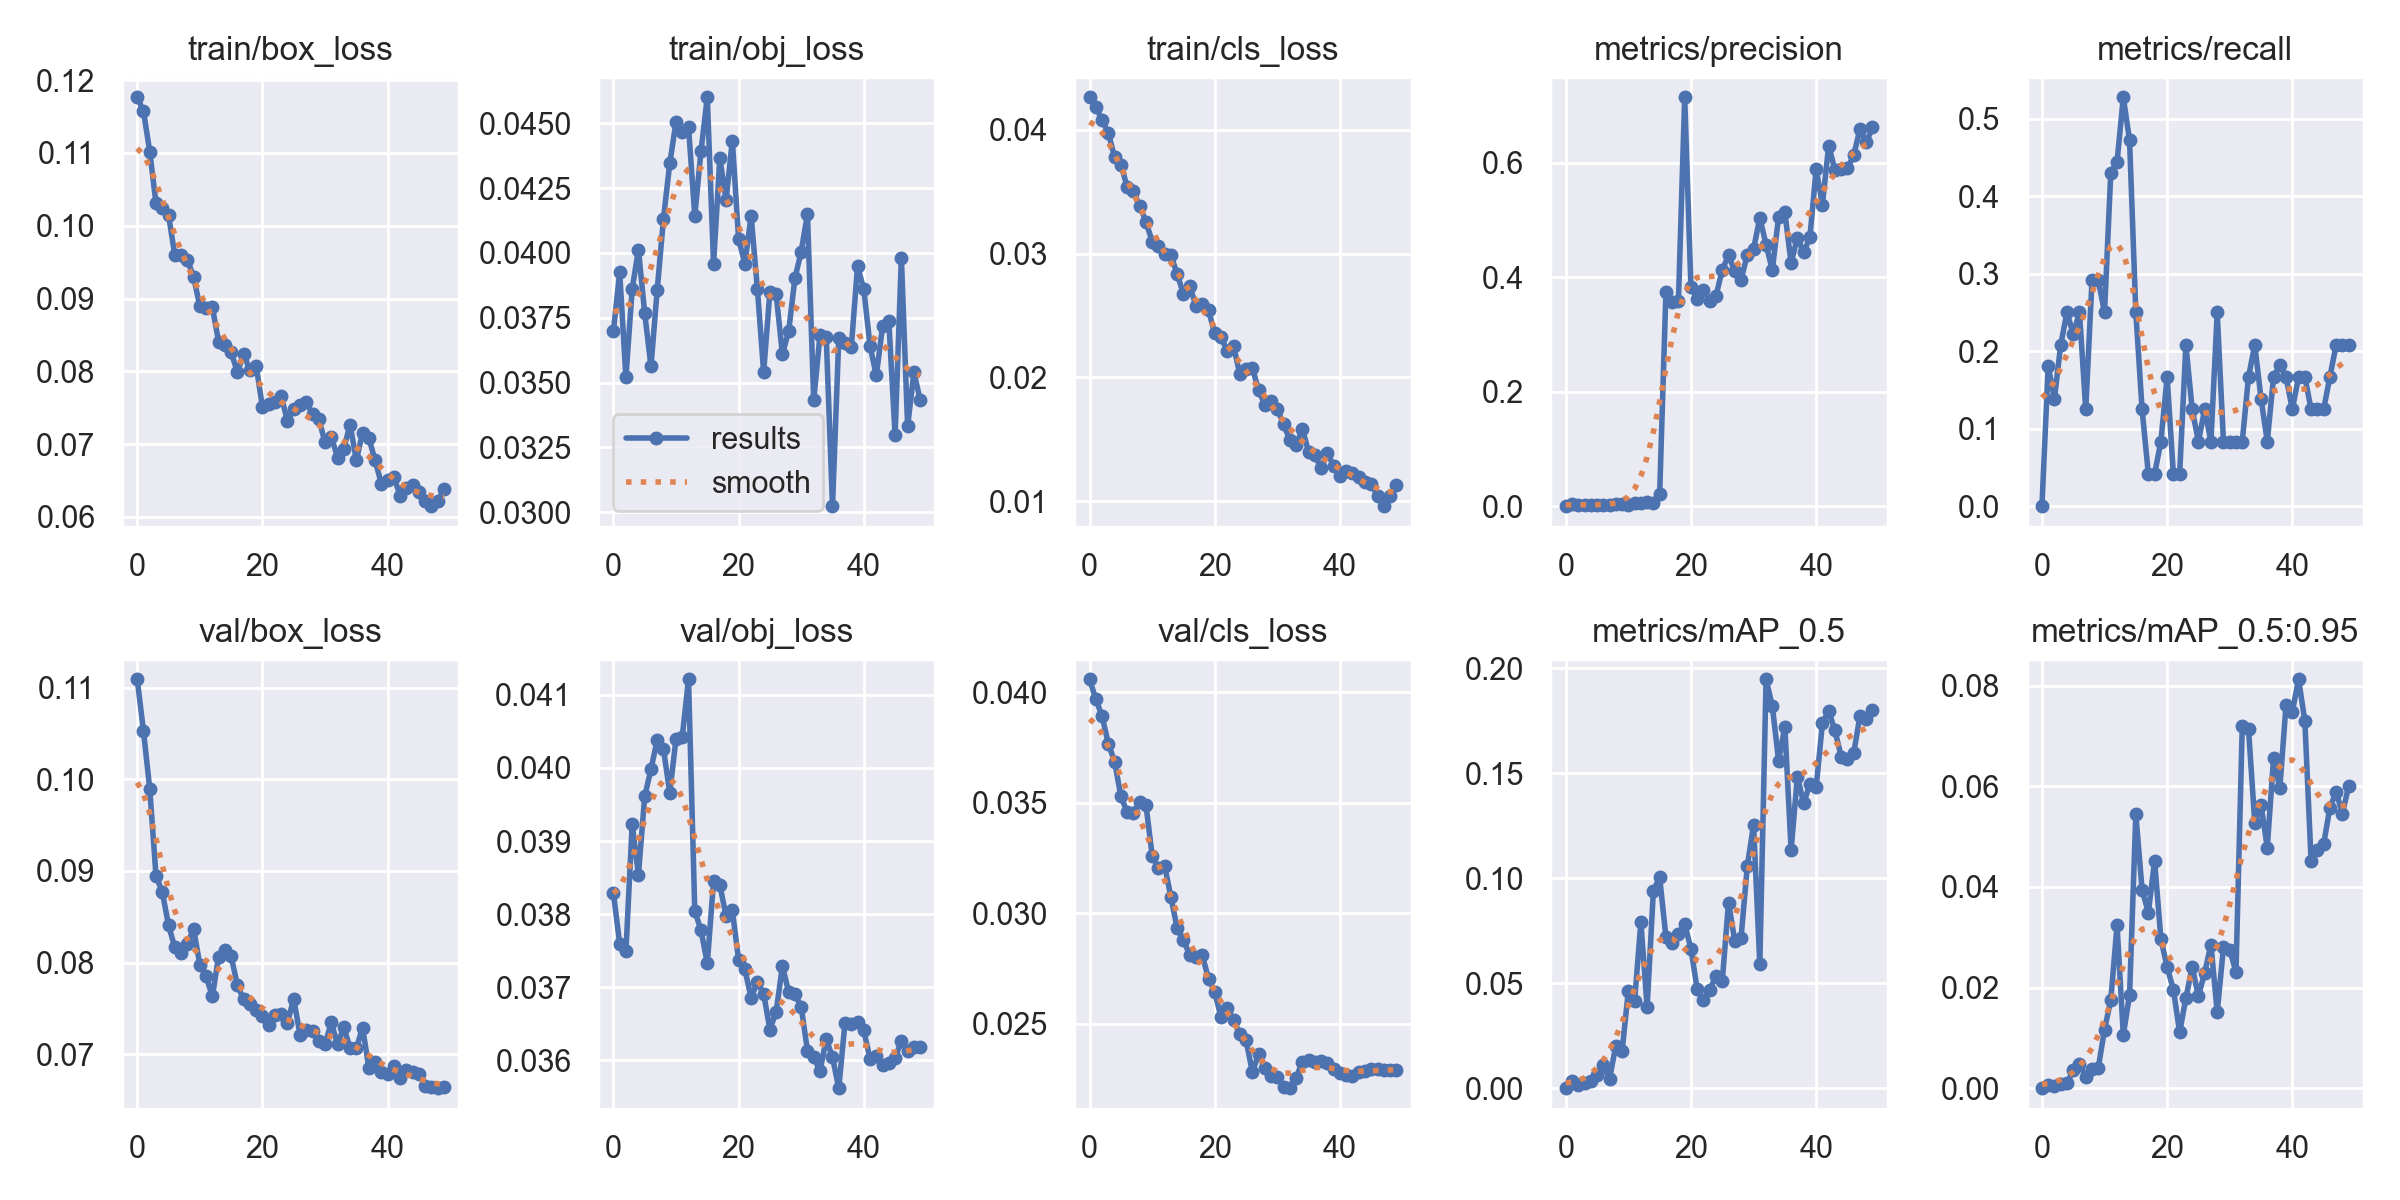

The table this chart was drawn from, first rows:
epoch, train/box_loss, train/obj_loss, train/cls_loss, metrics/precision, metrics/recall, metrics/mAP_0.5, metrics/mAP_0.5:0.95, val/box_loss, val/obj_loss, val/cls_loss, x/lr0, x/lr1, x/lr2
0, 0.1177, 0.03697, 0.04262, 0, 0, 0, 0, 0.1109, 0.03829, 0.04059, 0.0937, 0.0007, 0.0007
1, 0.1157, 0.03926, 0.04181, 0.004338, 0.1806, 0.003278, 0.0005566, 0.1053, 0.0376, 0.03969, 0.08647, 0.00147, 0.00147
2, 0.1102, 0.0352, 0.0408, 0.002169, 0.1389, 0.00162, 0.0003483, 0.09896, 0.03749, 0.03893, 0.07921, 0.002209, 0.002209
3, 0.1031, 0.03861, 0.03973, 0.002463, 0.2083, 0.002352, 0.0008506, 0.08946, 0.03923, 0.03767, 0.07192, 0.002916, 0.002916
4, 0.1025, 0.04013, 0.03776, 0.002792, 0.25, 0.003184, 0.0009578, 0.08771, 0.03854, 0.03687, 0.06459, 0.003591, 0.003591
5, 0.1015, 0.03768, 0.03717, 0.002796, 0.2222, 0.00641, 0.003523, 0.08409, 0.03961, 0.03529, 0.05724, 0.004235, 0.004235
6, 0.09597, 0.03562, 0.03541, 0.002774, 0.25, 0.01088, 0.004807, 0.08166, 0.03998, 0.03459, 0.04985, 0.004847, 0.004847
7, 0.09597, 0.03858, 0.03501, 0.001208, 0.125, 0.004472, 0.002193, 0.08109, 0.04038, 0.03456, 0.04243, 0.005427, 0.005427
8, 0.09536, 0.04133, 0.03387, 0.002927, 0.2917, 0.02031, 0.00375, 0.082, 0.04026, 0.03505, 0.03497, 0.005975, 0.005975
9, 0.09298, 0.04346, 0.03257, 0.003066, 0.2917, 0.01767, 0.004029, 0.0837, 0.03966, 0.03492, 0.02749, 0.006492, 0.006492
10, 0.08896, 0.04505, 0.03097, 0.002717, 0.25, 0.04638, 0.01164, 0.07979, 0.0404, 0.03261, 0.01998, 0.006977, 0.006977
11, 0.08867, 0.04468, 0.03065, 0.005137, 0.4306, 0.04161, 0.0175, 0.07853, 0.04043, 0.03205, 0.01243, 0.007431, 0.007431
12, 0.08879, 0.04487, 0.02998, 0.005825, 0.4444, 0.07905, 0.03241, 0.07632, 0.04121, 0.03214, 0.007624, 0.007624, 0.007624
13, 0.08409, 0.04143, 0.02985, 0.006812, 0.5278, 0.03855, 0.01063, 0.08066, 0.03804, 0.03072, 0.007624, 0.007624, 0.007624
14, 0.08364, 0.04395, 0.02833, 0.005919, 0.4722, 0.09419, 0.01852, 0.08143, 0.03778, 0.02932, 0.007426, 0.007426, 0.007426
15, 0.08265, 0.04601, 0.02673, 0.0212, 0.25, 0.1004, 0.05441, 0.08072, 0.03733, 0.02877, 0.007228, 0.007228, 0.007228
16, 0.07988, 0.03957, 0.02738, 0.3735, 0.125, 0.07218, 0.03942, 0.07753, 0.03845, 0.02812, 0.00703, 0.00703, 0.00703
17, 0.08239, 0.04366, 0.02577, 0.3559, 0.04167, 0.06939, 0.0349, 0.07598, 0.03839, 0.02804, 0.006832, 0.006832, 0.006832
18, 0.08013, 0.04205, 0.02592, 0.3587, 0.04167, 0.07369, 0.04512, 0.0755, 0.03798, 0.0281, 0.006634, 0.006634, 0.006634
19, 0.08077, 0.04434, 0.02541, 0.7143, 0.08333, 0.07815, 0.02972, 0.07486, 0.03805, 0.02705, 0.006436, 0.006436, 0.006436
20, 0.0751, 0.04054, 0.02355, 0.382, 0.1667, 0.06646, 0.02404, 0.07421, 0.03738, 0.02643, 0.006238, 0.006238, 0.006238
21, 0.07548, 0.03959, 0.02327, 0.362, 0.04167, 0.04705, 0.01958, 0.07324, 0.03725, 0.02529, 0.00604, 0.00604, 0.00604
22, 0.07577, 0.04143, 0.0221, 0.3782, 0.04167, 0.04196, 0.01112, 0.07433, 0.03686, 0.02572, 0.005842, 0.005842, 0.005842
23, 0.07657, 0.03862, 0.02253, 0.3589, 0.2083, 0.04676, 0.01791, 0.07442, 0.03707, 0.02519, 0.005644, 0.005644, 0.005644
24, 0.07319, 0.0354, 0.02025, 0.3673, 0.125, 0.05354, 0.02405, 0.07346, 0.03691, 0.02453, 0.005446, 0.005446, 0.005446
25, 0.07481, 0.0385, 0.02064, 0.4128, 0.08333, 0.05094, 0.0183, 0.07605, 0.03642, 0.02426, 0.005248, 0.005248, 0.005248
26, 0.07534, 0.0384, 0.02078, 0.4379, 0.125, 0.08847, 0.02295, 0.07215, 0.03667, 0.02282, 0.00505, 0.00505, 0.00505
27, 0.07582, 0.03608, 0.01897, 0.4104, 0.08333, 0.07017, 0.02853, 0.07262, 0.03729, 0.02362, 0.004852, 0.004852, 0.004852
28, 0.07413, 0.03699, 0.0178, 0.3953, 0.25, 0.07148, 0.0151, 0.07253, 0.03693, 0.02301, 0.004654, 0.004654, 0.004654
29, 0.07342, 0.03903, 0.01812, 0.439, 0.08333, 0.1058, 0.02797, 0.07146, 0.03691, 0.02262, 0.004456, 0.004456, 0.004456
30, 0.07028, 0.04006, 0.01742, 0.449, 0.08333, 0.1255, 0.02747, 0.07108, 0.03673, 0.02259, 0.004258, 0.004258, 0.004258
31, 0.07104, 0.04151, 0.01621, 0.5038, 0.08333, 0.05897, 0.02313, 0.07349, 0.03614, 0.02215, 0.00406, 0.00406, 0.00406
32, 0.06815, 0.03431, 0.01492, 0.4569, 0.08333, 0.1949, 0.07192, 0.07107, 0.03605, 0.02209, 0.003862, 0.003862, 0.003862
33, 0.06938, 0.03682, 0.01456, 0.4126, 0.1667, 0.182, 0.07139, 0.07293, 0.03585, 0.02257, 0.003664, 0.003664, 0.003664
34, 0.07269, 0.03676, 0.01586, 0.5055, 0.2083, 0.1561, 0.05276, 0.07069, 0.03629, 0.02329, 0.003466, 0.003466, 0.003466
35, 0.0678, 0.03023, 0.01394, 0.5131, 0.1388, 0.1722, 0.05627, 0.07064, 0.03604, 0.02336, 0.003268, 0.003268, 0.003268
36, 0.07156, 0.0367, 0.01371, 0.4249, 0.08333, 0.1135, 0.04782, 0.07292, 0.03562, 0.02325, 0.00307, 0.00307, 0.00307
37, 0.07084, 0.03652, 0.01265, 0.4689, 0.1667, 0.1485, 0.06557, 0.06852, 0.03652, 0.0233, 0.002872, 0.002872, 0.002872
38, 0.06776, 0.03636, 0.01389, 0.4433, 0.1823, 0.1358, 0.05956, 0.0692, 0.0365, 0.0232, 0.002674, 0.002674, 0.002674
39, 0.06458, 0.03949, 0.01282, 0.4694, 0.1667, 0.1448, 0.07619, 0.06804, 0.03652, 0.02295, 0.002476, 0.002476, 0.002476
40, 0.06503, 0.0386, 0.01204, 0.5886, 0.1249, 0.1433, 0.07479, 0.06787, 0.03641, 0.02278, 0.002278, 0.002278, 0.002278
41, 0.06555, 0.0364, 0.01246, 0.5266, 0.1667, 0.1739, 0.08125, 0.06872, 0.03602, 0.02268, 0.00208, 0.00208, 0.00208
42, 0.06287, 0.03527, 0.01227, 0.6299, 0.1667, 0.1797, 0.07296, 0.06744, 0.03606, 0.02266, 0.001882, 0.001882, 0.001882
43, 0.06392, 0.03716, 0.01199, 0.5876, 0.125, 0.1705, 0.04514, 0.0683, 0.03594, 0.02281, 0.001684, 0.001684, 0.001684
44, 0.06444, 0.03736, 0.01159, 0.5885, 0.125, 0.158, 0.04727, 0.06804, 0.03597, 0.02286, 0.001486, 0.001486, 0.001486
45, 0.06337, 0.03296, 0.01141, 0.5907, 0.125, 0.1567, 0.04852, 0.0678, 0.03604, 0.02297, 0.001288, 0.001288, 0.001288
46, 0.06217, 0.03982, 0.0104, 0.6126, 0.1667, 0.1596, 0.05567, 0.06658, 0.03626, 0.02294, 0.00109, 0.00109, 0.00109
47, 0.06148, 0.0333, 0.0096, 0.6593, 0.2083, 0.1774, 0.05891, 0.06639, 0.03613, 0.02291, 0.000892, 0.000892, 0.000892
48, 0.06215, 0.0354, 0.01038, 0.6355, 0.2083, 0.1759, 0.05456, 0.0663, 0.03619, 0.02293, 0.000694, 0.000694, 0.000694
49, 0.06381, 0.03434, 0.01131, 0.6615, 0.2083, 0.1804, 0.06004, 0.06644, 0.03618, 0.02292, 0.000496, 0.000496, 0.000496
